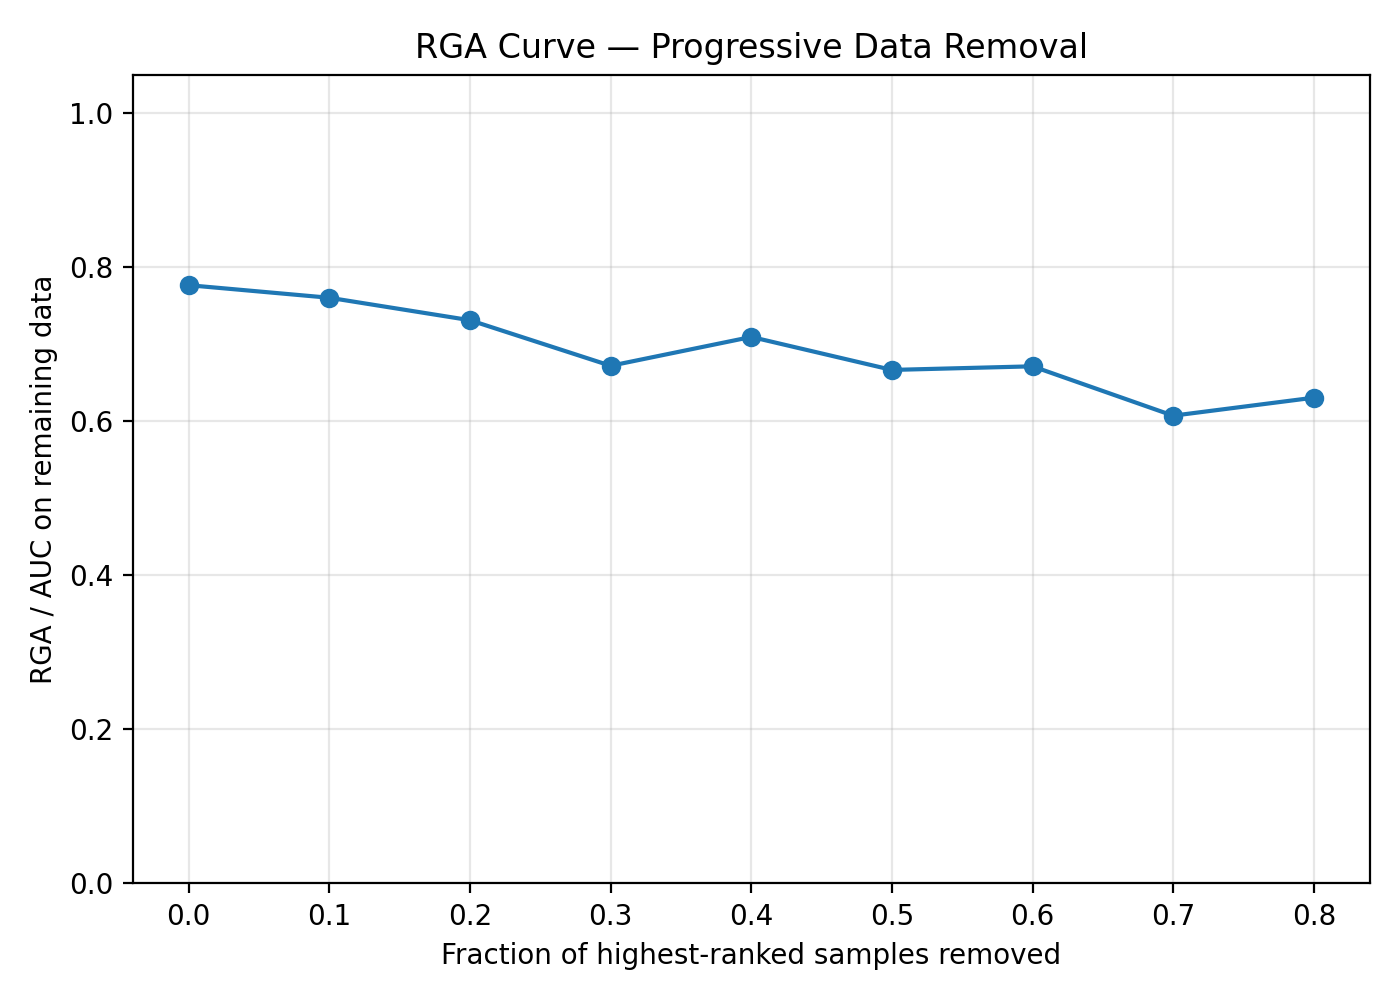

Source data for this figure (header and first rows):
fraction_removed, remaining_samples, rga_value
0.0, 200, 0.7767
0.1, 180, 0.7604
0.2, 160, 0.7312
0.3, 140, 0.6721
0.4, 120, 0.7095
0.5, 100, 0.6667
0.6, 80, 0.6714
0.7, 60, 0.6073
0.8, 40, 0.6306
0.9, 20, 
